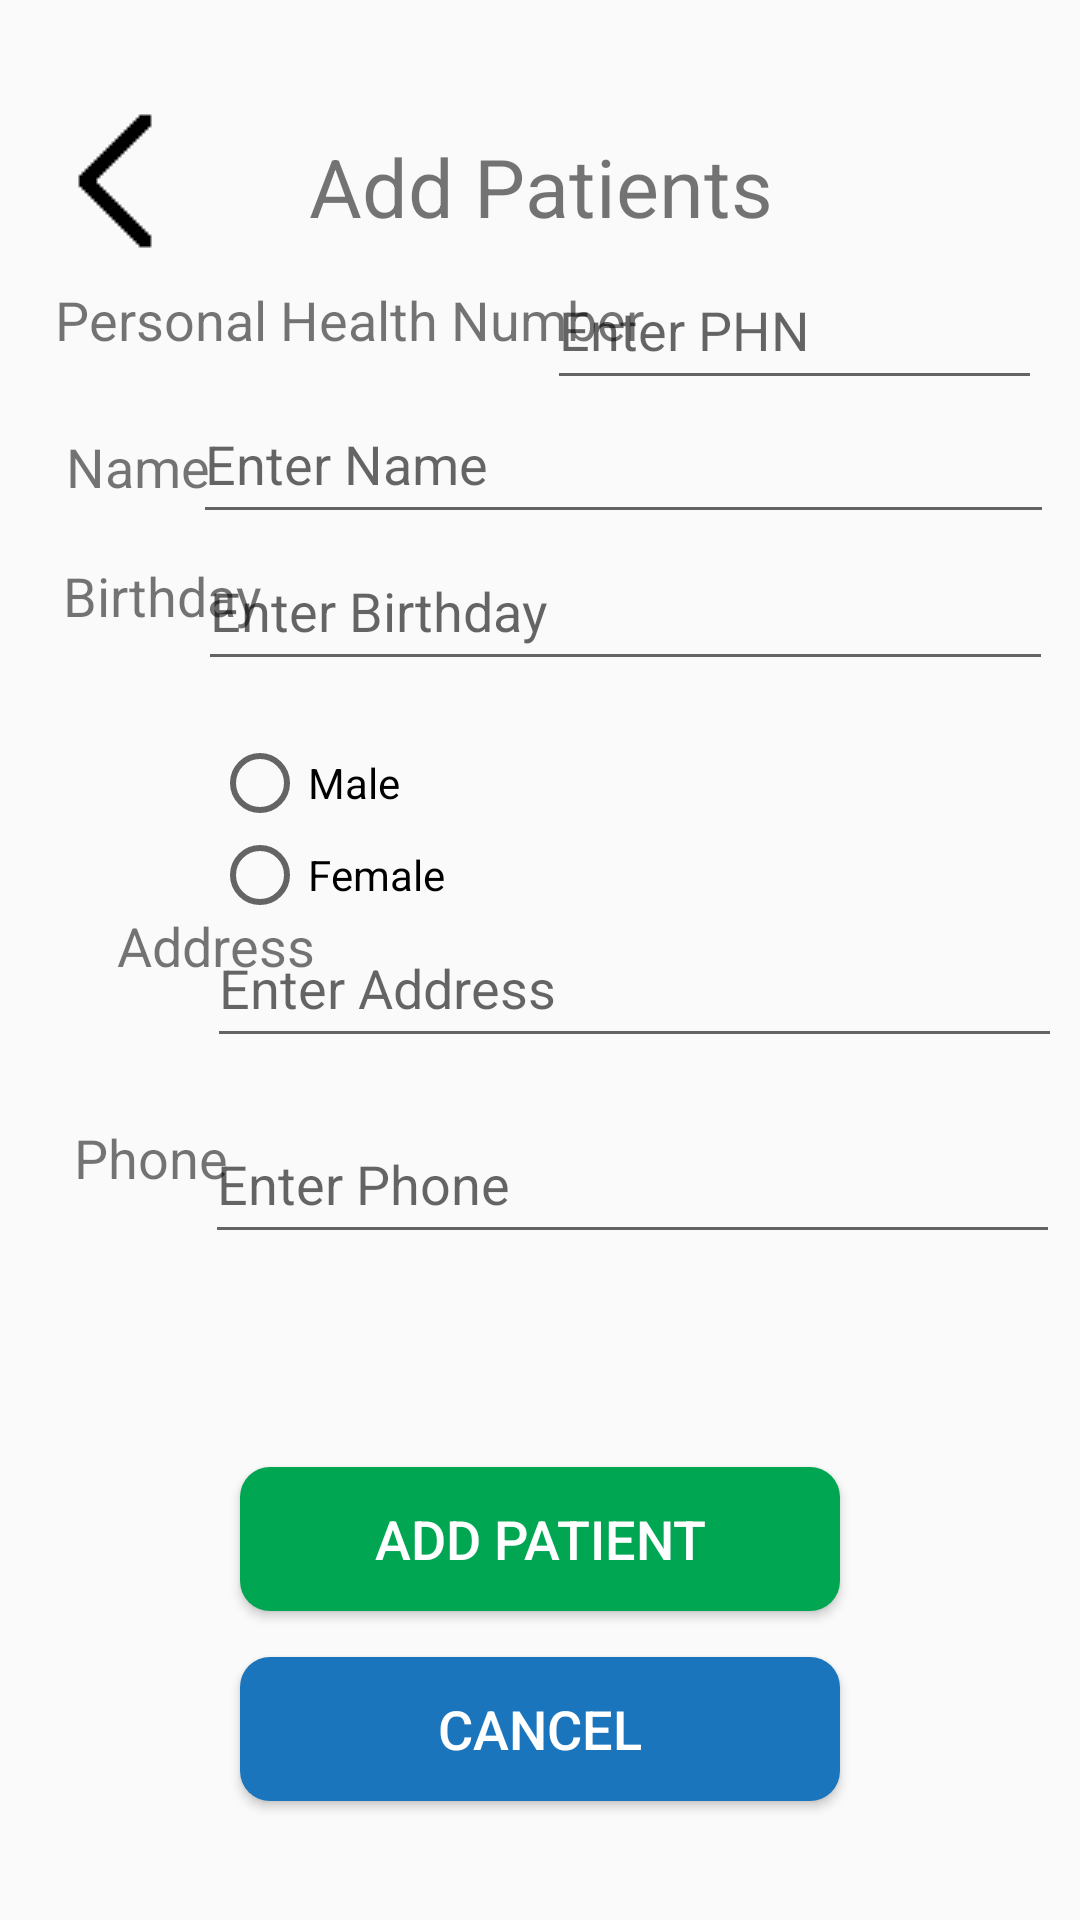

Write the Android layout XML for this screen, with the resource values it uses.
<!-- AndroidManifest.xml: application theme Theme.HealthConnect -->
<!-- res/layout/activity_add_patient.xml -->
<?xml version="1.0" encoding="utf-8"?>
<androidx.constraintlayout.widget.ConstraintLayout xmlns:android="http://schemas.android.com/apk/res/android"
    xmlns:app="http://schemas.android.com/apk/res-auto"
    xmlns:tools="http://schemas.android.com/tools"
    android:id="@+id/main"
    android:layout_width="match_parent"
    android:layout_height="match_parent"
    tools:context=".AddPatient">

    <TextView
        android:id="@+id/tvAddPatients"
        android:layout_width="match_parent"
        android:layout_height="wrap_content"
        android:text="@string/tvAddPatients"
        android:textAlignment="center"
        android:textSize="27sp"
        app:layout_constraintBottom_toBottomOf="parent"
        app:layout_constraintEnd_toEndOf="parent"
        app:layout_constraintHorizontal_bias="0.0"
        app:layout_constraintStart_toStartOf="parent"
        app:layout_constraintTop_toTopOf="parent"
        app:layout_constraintVertical_bias="0.073" />

    <TextView
        android:id="@+id/textView3"
        android:layout_width="wrap_content"
        android:layout_height="wrap_content"
        android:text="@string/tvPHN"
        android:textSize="18sp"
        app:layout_constraintBottom_toBottomOf="parent"
        app:layout_constraintEnd_toEndOf="parent"
        app:layout_constraintHorizontal_bias="0.111"
        app:layout_constraintStart_toStartOf="parent"
        app:layout_constraintTop_toTopOf="parent"
        app:layout_constraintVertical_bias="0.153" />

    <TextView
        android:id="@+id/textView4"
        android:layout_width="wrap_content"
        android:layout_height="wrap_content"
        android:text="@string/tvName"
        android:textSize="18sp"
        app:layout_constraintBottom_toBottomOf="parent"
        app:layout_constraintEnd_toEndOf="parent"
        app:layout_constraintHorizontal_bias="0.071"
        app:layout_constraintStart_toStartOf="parent"
        app:layout_constraintTop_toTopOf="parent"
        app:layout_constraintVertical_bias="0.233" />

    <TextView
        android:id="@+id/textView5"
        android:layout_width="84dp"
        android:layout_height="25dp"
        android:inputType="date"
        android:text="@string/tvBirthday"
        android:textSize="18sp"
        app:layout_constraintBottom_toBottomOf="parent"
        app:layout_constraintEnd_toEndOf="parent"
        app:layout_constraintHorizontal_bias="0.076"
        app:layout_constraintStart_toStartOf="parent"
        app:layout_constraintTop_toTopOf="parent"
        app:layout_constraintVertical_bias="0.303" />

    <TextView
        android:id="@+id/textView6"
        android:layout_width="wrap_content"
        android:layout_height="wrap_content"
        android:layout_marginStart="39dp"
        android:layout_marginTop="26dp"
        android:layout_marginEnd="320dp"
        android:layout_marginBottom="26dp"
        android:text="@string/tvAddress"
        android:textSize="18sp"
        app:layout_constraintBottom_toTopOf="@+id/textView7"
        app:layout_constraintEnd_toEndOf="parent"
        app:layout_constraintHorizontal_bias="0.0"
        app:layout_constraintStart_toStartOf="parent"
        app:layout_constraintTop_toBottomOf="@+id/textView5"
        app:layout_constraintVertical_bias="0.764" />

    <TextView
        android:id="@+id/textView7"
        android:layout_width="wrap_content"
        android:layout_height="wrap_content"
        android:text="@string/tvPhone"
        android:textSize="18sp"
        app:layout_constraintBottom_toBottomOf="parent"
        app:layout_constraintEnd_toEndOf="parent"
        app:layout_constraintHorizontal_bias="0.08"
        app:layout_constraintStart_toStartOf="parent"
        app:layout_constraintTop_toTopOf="parent"
        app:layout_constraintVertical_bias="0.607" />

    <TextView
        android:id="@+id/textView8"
        android:layout_width="wrap_content"
        android:layout_height="wrap_content"
        android:text="@string/tvPractitionerID"
        android:visibility="invisible"
        android:textSize="18sp"
        app:layout_constraintBottom_toBottomOf="parent"
        app:layout_constraintEnd_toEndOf="parent"
        app:layout_constraintHorizontal_bias="0.083"
        app:layout_constraintStart_toStartOf="parent"
        app:layout_constraintTop_toTopOf="parent"
        app:layout_constraintVertical_bias="0.704" />

    <EditText
        android:id="@+id/edtPhn"
        android:layout_width="165dp"
        android:layout_height="50dp"
        android:ems="10"
        android:hint="Enter PHN"
        android:inputType="text"
        app:layout_constraintBottom_toBottomOf="parent"
        app:layout_constraintEnd_toEndOf="parent"
        app:layout_constraintHorizontal_bias="0.935"
        app:layout_constraintStart_toStartOf="parent"
        app:layout_constraintTop_toTopOf="parent"
        app:layout_constraintVertical_bias="0.141" />

    <EditText
        android:id="@+id/edtName"
        android:layout_width="287dp"
        android:layout_height="50dp"
        android:ems="10"
        android:hint="Enter Name"
        android:inputType="text"
        app:layout_constraintBottom_toBottomOf="parent"
        app:layout_constraintEnd_toEndOf="parent"
        app:layout_constraintHorizontal_bias="0.879"
        app:layout_constraintStart_toStartOf="parent"
        app:layout_constraintTop_toTopOf="parent"
        app:layout_constraintVertical_bias="0.217" />

    <EditText
        android:id="@+id/edtBirthday"
        android:layout_width="285dp"
        android:layout_height="50dp"
        android:ems="10"
        android:hint="Enter Birthday"
        android:inputType="date"
        app:layout_constraintBottom_toBottomOf="parent"
        app:layout_constraintEnd_toEndOf="parent"
        app:layout_constraintHorizontal_bias="0.88"
        app:layout_constraintStart_toStartOf="parent"
        app:layout_constraintTop_toTopOf="parent"
        app:layout_constraintVertical_bias="0.3" />

    <EditText
        android:id="@+id/edtPhone"
        android:layout_width="285dp"
        android:layout_height="50dp"
        android:ems="10"
        android:hint="Enter Phone"
        android:inputType="text"
        app:layout_constraintBottom_toBottomOf="parent"
        app:layout_constraintEnd_toEndOf="parent"
        app:layout_constraintHorizontal_bias="0.912"
        app:layout_constraintStart_toStartOf="parent"
        app:layout_constraintTop_toTopOf="parent"
        app:layout_constraintVertical_bias="0.624" />

    <EditText
        android:id="@+id/edtPractitionerID"
        android:layout_width="248dp"
        android:layout_height="50dp"
        android:visibility="invisible"
        android:ems="10"
        android:hint="Enter Practitioner ID"
        android:inputType="text"
        app:layout_constraintBottom_toBottomOf="parent"
        app:layout_constraintEnd_toEndOf="parent"
        app:layout_constraintHorizontal_bias="0.907"
        app:layout_constraintStart_toStartOf="parent"
        app:layout_constraintTop_toTopOf="parent"
        app:layout_constraintVertical_bias="0.709" />

    <Button
        android:id="@+id/btnAddPatient"
        android:layout_width="wrap_content"
        android:layout_height="wrap_content"
        android:text="@string/btnAddPatient"
        android:textSize="18sp"
        android:background="@drawable/green_button_200"
        style="@style/white_25"
        app:layout_constraintBottom_toBottomOf="parent"
        app:layout_constraintEnd_toEndOf="parent"
        app:layout_constraintHorizontal_bias="0.501"
        app:layout_constraintStart_toStartOf="parent"
        app:layout_constraintTop_toTopOf="parent"
        app:layout_constraintVertical_bias="0.826" />

    <Button
        android:id="@+id/btnCancel"
        android:layout_width="wrap_content"
        android:layout_height="wrap_content"
        android:text="@string/btnCancel"
        android:textSize="18sp"
        android:background="@drawable/blue_button_200"
        style="@style/white_25"
        app:layout_constraintBottom_toBottomOf="parent"
        app:layout_constraintEnd_toEndOf="parent"
        app:layout_constraintStart_toStartOf="parent"
        app:layout_constraintTop_toTopOf="parent"
        app:layout_constraintVertical_bias="0.933" />

    <EditText
        android:id="@+id/edtAddress"
        android:layout_width="285dp"
        android:layout_height="50dp"
        android:ems="10"
        android:hint="Enter Address"
        android:inputType="text"
        app:layout_constraintBottom_toBottomOf="parent"
        app:layout_constraintEnd_toEndOf="parent"
        app:layout_constraintHorizontal_bias="0.92"
        app:layout_constraintStart_toStartOf="parent"
        app:layout_constraintTop_toTopOf="parent"
        app:layout_constraintVertical_bias="0.513" />

    <Button
        android:id="@+id/btnBack"
        android:layout_width="50dp"
        android:layout_height="50dp"
        android:background="@drawable/back_icon"
        android:contentDescription="@string/btnBack"
        app:layout_constraintBottom_toBottomOf="parent"
        app:layout_constraintEnd_toEndOf="parent"
        app:layout_constraintHorizontal_bias="0.043"
        app:layout_constraintStart_toStartOf="parent"
        app:layout_constraintTop_toTopOf="parent"
        app:layout_constraintVertical_bias="0.06" />

    <TextView
        android:id="@+id/textView17"
        android:layout_width="wrap_content"
        android:layout_height="wrap_content"
        android:layout_marginStart="32dp"
        android:layout_marginTop="15dp"
        android:layout_marginEnd="38dp"
        android:layout_marginBottom="85dp"
        android:text="@string/btnGender"
        android:textSize="18sp"
        app:layout_constraintBottom_toTopOf="@+id/textView6"
        app:layout_constraintEnd_toStartOf="@+id/radioGroupGender"
        app:layout_constraintHorizontal_bias="0.0"
        app:layout_constraintStart_toStartOf="parent"
        app:layout_constraintTop_toBottomOf="@+id/textView5"
        app:layout_constraintVertical_bias="1.0" />

    <RadioGroup
        android:id="@+id/radioGroupGender"
        android:layout_width="282dp"
        android:layout_height="61dp"
        app:layout_constraintBottom_toBottomOf="parent"
        app:layout_constraintEnd_toEndOf="parent"
        app:layout_constraintHorizontal_bias="0.906"
        app:layout_constraintStart_toStartOf="parent"
        app:layout_constraintTop_toTopOf="parent"
        app:layout_constraintVertical_bias="0.423">

        <RadioButton
            android:id="@+id/radioMale"
            android:layout_width="match_parent"
            android:layout_height="wrap_content"
            android:text="Male" />

        <RadioButton
            android:id="@+id/radioFemale"
            android:layout_width="match_parent"
            android:layout_height="wrap_content"
            android:text="Female" />
    </RadioGroup>

</androidx.constraintlayout.widget.ConstraintLayout>
<!-- resources referenced by this layout -->
<resources>
  <!-- drawable back_icon: png bitmap (drawable, 14684 bytes) -->
  <!-- drawable blue_button_200 (drawable) -->
  <?xml version="1.0" encoding="utf-8"?>
  <selector xmlns:android="http://schemas.android.com/apk/res/android">
      <item>
          <shape android:shape="rectangle">
              <corners android:radius="10dp"/>
              <size android:width="200dp"/>
              <solid android:color="#1b75bc"/>
          </shape>
      </item>
  </selector>
  <!-- drawable green_button_200 (drawable) -->
  <?xml version="1.0" encoding="utf-8"?>
  <selector xmlns:android="http://schemas.android.com/apk/res/android">
      <item>
          <shape android:shape="rectangle">
              <corners android:radius="10dp"/>
              <size android:width="200dp"/>
              <solid android:color="#00a651"/>
          </shape>
      </item>
  </selector>
  <string name="btnAddPatient">Add Patient</string>
  <string name="btnBack">Back</string>
  <string name="btnCancel">Cancel</string>
  <string name="btnGender"> Gender </string>
  <string name="tvAddPatients"> Add Patients </string>
  <string name="tvAddress" translatable="false">Address</string>
  <string name="tvBirthday">Birthday</string>
  <string name="tvName">Name</string>
  <string name="tvPHN">Personal Health Number</string>
  <string name="tvPhone">Phone</string>
  <string name="tvPractitionerID">Practitioner ID</string>
  <style name="white_25" parent="Widget.AppCompat.Button">
          <item name="android:textColor">@color/white</item>
          <item name="android:textSize">22sp</item>
      </style>
  <style name="Theme.HealthConnect" parent="Base.Theme.HealthConnect" />
  <color name="white">#FFFFFFFF</color>
  <style name="Base.Theme.HealthConnect" parent="Theme.AppCompat.Light.NoActionBar">
          
          
      </style>
</resources>
